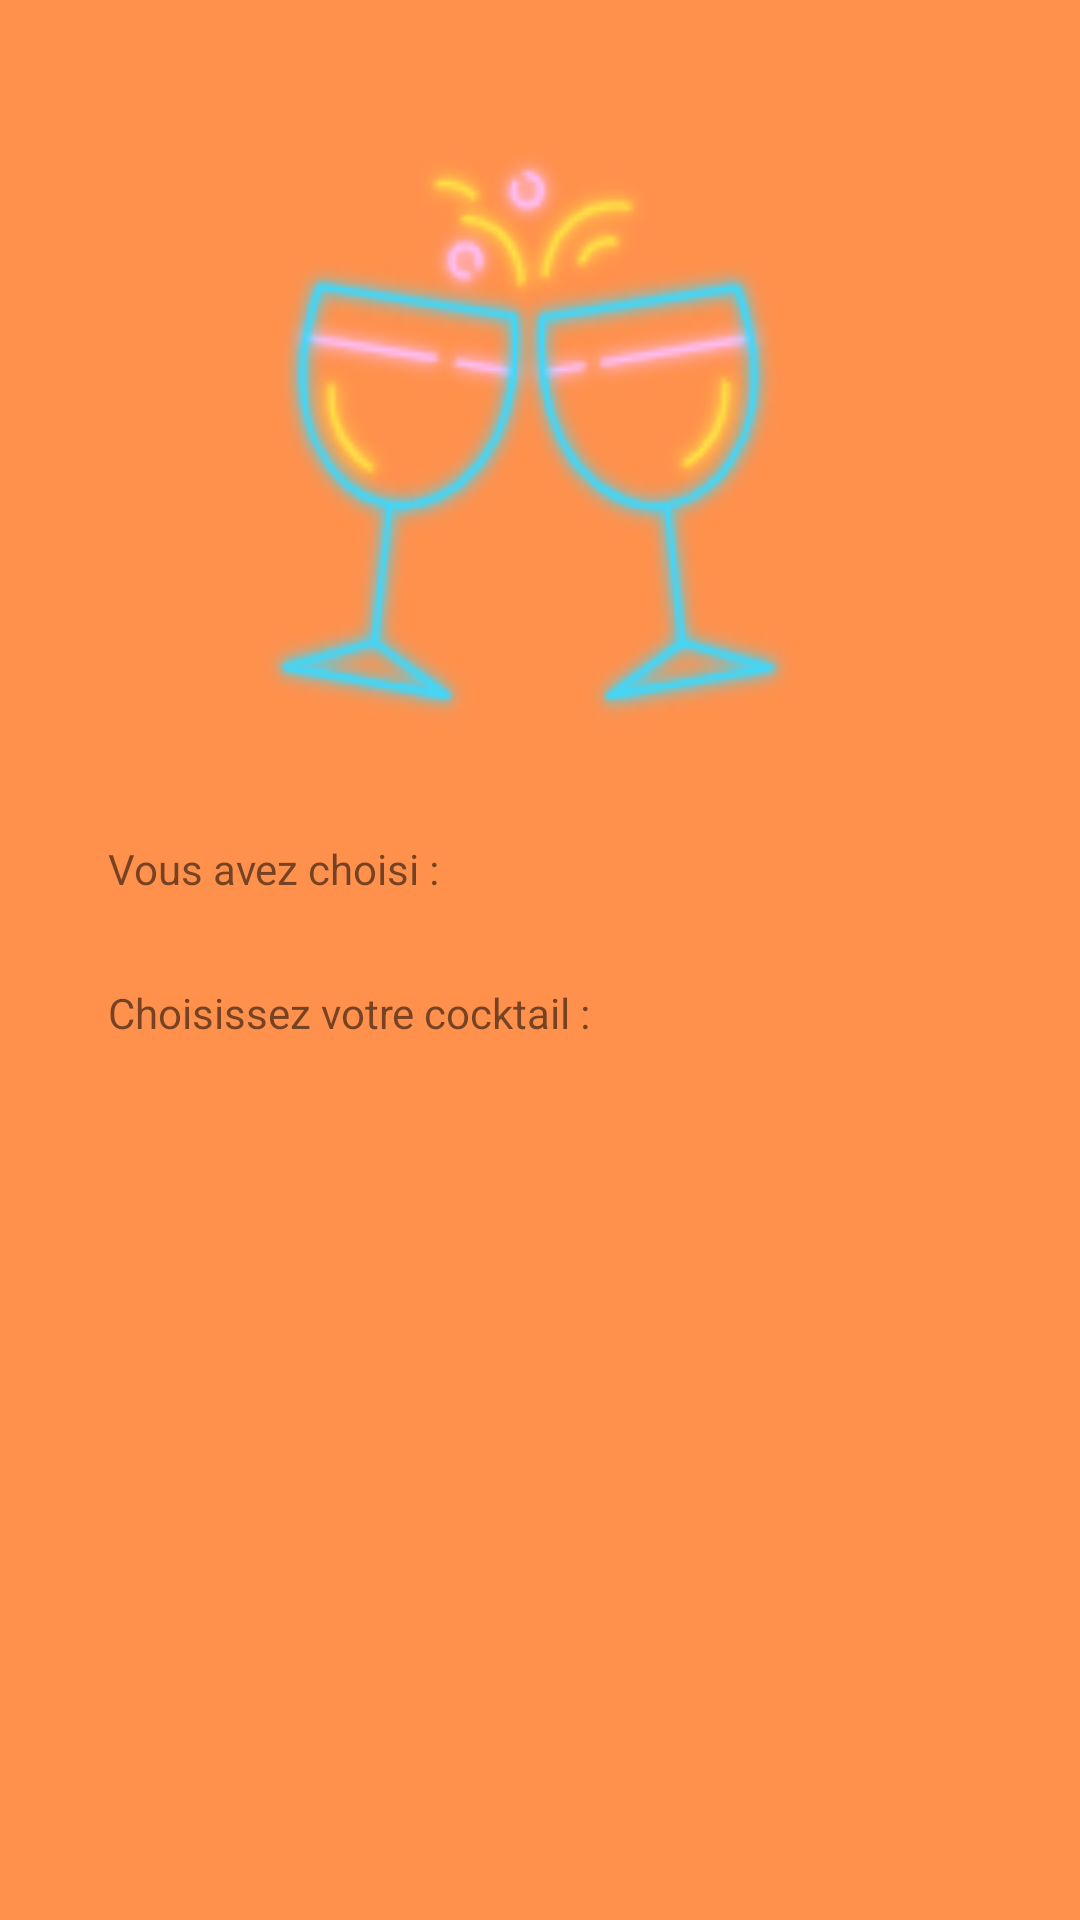

Here is an Android app screen rendered from its layout file. Give the layout XML and the strings, colors and styles it references.
<!-- AndroidManifest.xml: application theme Theme.WeCocktails -->
<!-- res/layout/activity_page_recherche.xml -->
<?xml version="1.0" encoding="utf-8"?>
<androidx.constraintlayout.widget.ConstraintLayout xmlns:android="http://schemas.android.com/apk/res/android"
    xmlns:app="http://schemas.android.com/apk/res-auto"
    xmlns:tools="http://schemas.android.com/tools"
    android:id="@+id/relativeLayout2"
    android:layout_width="match_parent"
    android:layout_height="match_parent"
    android:background="@drawable/fond2_android"
    tools:context=".PageRecherche">


    <TextView
        android:id="@+id/textView"
        android:layout_width="0dp"
        android:layout_height="wrap_content"
        android:layout_marginStart="36dp"
        android:layout_marginTop="328dp"
        android:text="Choisissez votre cocktail : "
        app:layout_constraintStart_toStartOf="parent"
        app:layout_constraintTop_toTopOf="parent"
        tools:ignore="MissingConstraints" />

    <TextView
        android:id="@+id/textView2"
        android:layout_width="wrap_content"
        android:layout_height="wrap_content"
        android:layout_marginStart="36dp"
        android:layout_marginTop="280dp"
        android:text="Vous avez choisi : "
        app:layout_constraintStart_toStartOf="parent"
        app:layout_constraintTop_toTopOf="parent"
        tools:ignore="MissingConstraints" />

    <TextView
        android:id="@+id/resultat"
        android:layout_width="144dp"
        android:layout_height="18dp"
        android:layout_marginTop="280dp"
        android:layout_marginEnd="68dp"
        app:layout_constraintEnd_toEndOf="parent"
        app:layout_constraintTop_toTopOf="parent" />

    <ListView
        android:id="@+id/scroll_ckt"
        android:layout_width="315dp"
        android:layout_height="287dp"
        android:layout_marginTop="24dp"
        app:layout_constraintEnd_toEndOf="parent"
        app:layout_constraintStart_toStartOf="parent"
        app:layout_constraintTop_toBottomOf="@+id/textView"
        tools:ignore="MissingConstraints" />




</androidx.constraintlayout.widget.ConstraintLayout>
<!-- resources referenced by this layout -->
<resources>
  <!-- drawable fond2_android: png bitmap (drawable, 17040 bytes) -->
  <style name="Theme.WeCocktails" parent="Theme.MaterialComponents.DayNight.DarkActionBar">
          
          <item name="colorPrimary">@color/purple_500</item>
          <item name="colorPrimaryVariant">@color/purple_700</item>
          <item name="colorOnPrimary">@color/white</item>
          
          <item name="colorSecondary">@color/teal_200</item>
          <item name="colorSecondaryVariant">@color/teal_700</item>
          <item name="colorOnSecondary">@color/black</item>
          
          <item name="android:statusBarColor" tools:targetApi="l">?attr/colorPrimaryVariant</item>
          
      </style>
  <color name="purple_500">#FA6E4B</color>
  <color name="purple_700">#DA7741</color>
  <color name="white">#FFFFFFFF</color>
  <color name="teal_200">#50BCCA</color>
  <color name="teal_700">#43A2AF</color>
  <color name="black">#FF000000</color>
</resources>
